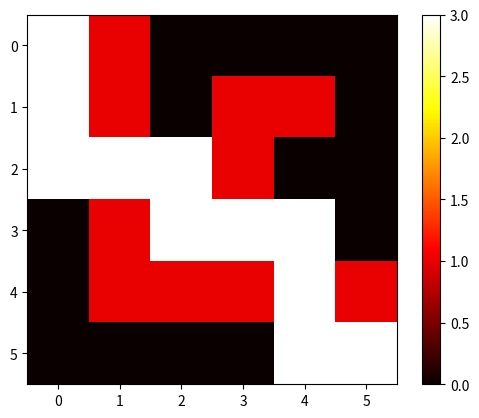

This figure's Python source:
import numpy as np
import random
import matplotlib.pyplot as plt

# Labirent boyutları
n_rows, n_cols = 6, 6

# Ödül ve ceza değerleri
reward_exit = 100
penalty_step = -1

# Labirent tanımı (0 = boş, 1 = duvar, 2 = çıkış)
maze = np.array([
    [0, 1, 0, 0, 0, 0],
    [0, 1, 0, 1, 1, 0],
    [0, 0, 0, 1, 0, 0],
    [0, 1, 0, 0, 0, 0],
    [0, 1, 1, 1, 0, 1],
    [0, 0, 0, 0, 0, 2]
])

# Q-Tablosu ve parametreler
q_table = np.zeros((n_rows, n_cols, 4)) # 4 hareket yönü: 0=üst, 1=sağ, 2=alt, 3=sol
learning_rate = 0.1
discount_factor = 0.9
epsilon = 1.0
min_epsilon = 0.01
decay_rate = 0.005
episodes = 1000
max_steps = 100

# Yardımcı fonksiyonlar
def is_valid_move(maze, position):
    x, y = position
    return 0 <= x < maze.shape[0] and 0 <= y < maze.shape[1] and maze[x, y] != 1

def get_next_position(position, action):
    x, y = position
    if action == 0: return (x-1, y) # Üst
    if action == 1: return (x, y+1) # Sağ
    if action == 2: return (x+1, y) # Alt
    if action == 3: return (x, y-1) # Sol

def get_reward(maze, position):
    if maze[position] == 2:
        return reward_exit
    return penalty_step

# Q-öğrenme algoritması
for episode in range(episodes):
    state = (0, 0)
    for step in range(max_steps):
        if random.uniform(0, 1) < epsilon:
            action = random.choice([0, 1, 2, 3])
        else:
            action = np.argmax(q_table[state[0], state[1], :])

        next_state = get_next_position(state, action)
        
        if not is_valid_move(maze, next_state):
            next_state = state

        reward = get_reward(maze, next_state)

        q_value = q_table[state[0], state[1], action]
        best_next_q = np.max(q_table[next_state[0], next_state[1], :])

        q_table[state[0], state[1], action] = q_value + learning_rate * (reward + discount_factor * best_next_q - q_value)
        
        state = next_state

        if maze[state] == 2:
            break

    epsilon = max(min_epsilon, epsilon * np.exp(-decay_rate * episode))

# Öğrenilen en iyi yolu gösterme
state = (0, 0)
steps = [state]

while maze[state] != 2:
    action = np.argmax(q_table[state[0], state[1], :])
    state = get_next_position(state, action)
    steps.append(state)

print("En kısa yol:", steps)

# Labirent ve yolun görselleştirilmesi
for step in steps:
    maze[step] = 3

plt.imshow(maze, cmap='hot')
plt.colorbar()
plt.show()
